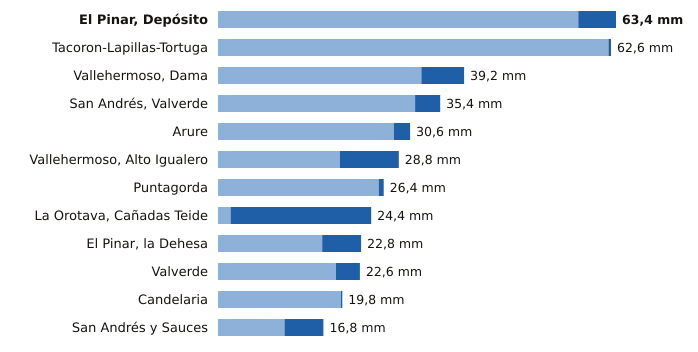

The table this chart was drawn from, first rows:
estacion, provincia, indicativo, mm_6_dias_anteriores, mm_hoy, mm_7_dias, horas_de_hoy
El Pinar, Depósito, Santa Cruz de Tenerife, C916Q, 57.4, 6.0, 63.4, 17
Tacoron-Lapillas-Tortuga, Santa Cruz de Tenerife, C919K, 62.2, 0.4, 62.6, 17
Vallehermoso, Dama, Santa Cruz de Tenerife, C319W, 32.4, 6.8, 39.2, 17
San Andrés, Valverde, Santa Cruz de Tenerife, C925F, 31.4, 4.0, 35.4, 18
Arure, Santa Cruz de Tenerife, C316I, 28.0, 2.6, 30.6, 16
Vallehermoso, Alto Igualero, Santa Cruz de Tenerife, C314Z, 19.4, 9.4, 28.8, 18
Puntagorda, Santa Cruz de Tenerife, C117A, 25.6, 0.8, 26.4, 18
La Orotava, Cañadas Teide, Santa Cruz de Tenerife, C406G, 2.0, 22.4, 24.4, 17
El Pinar, la Dehesa, Santa Cruz de Tenerife, C917E, 16.6, 6.2, 22.8, 18
Valverde, Santa Cruz de Tenerife, C928I, 18.8, 3.8, 22.6, 17
Candelaria, Santa Cruz de Tenerife, C438N, 19.6, 0.2, 19.8, 17
San Andrés y Sauces, Santa Cruz de Tenerife, C148F, 10.6, 6.2, 16.8, 17
